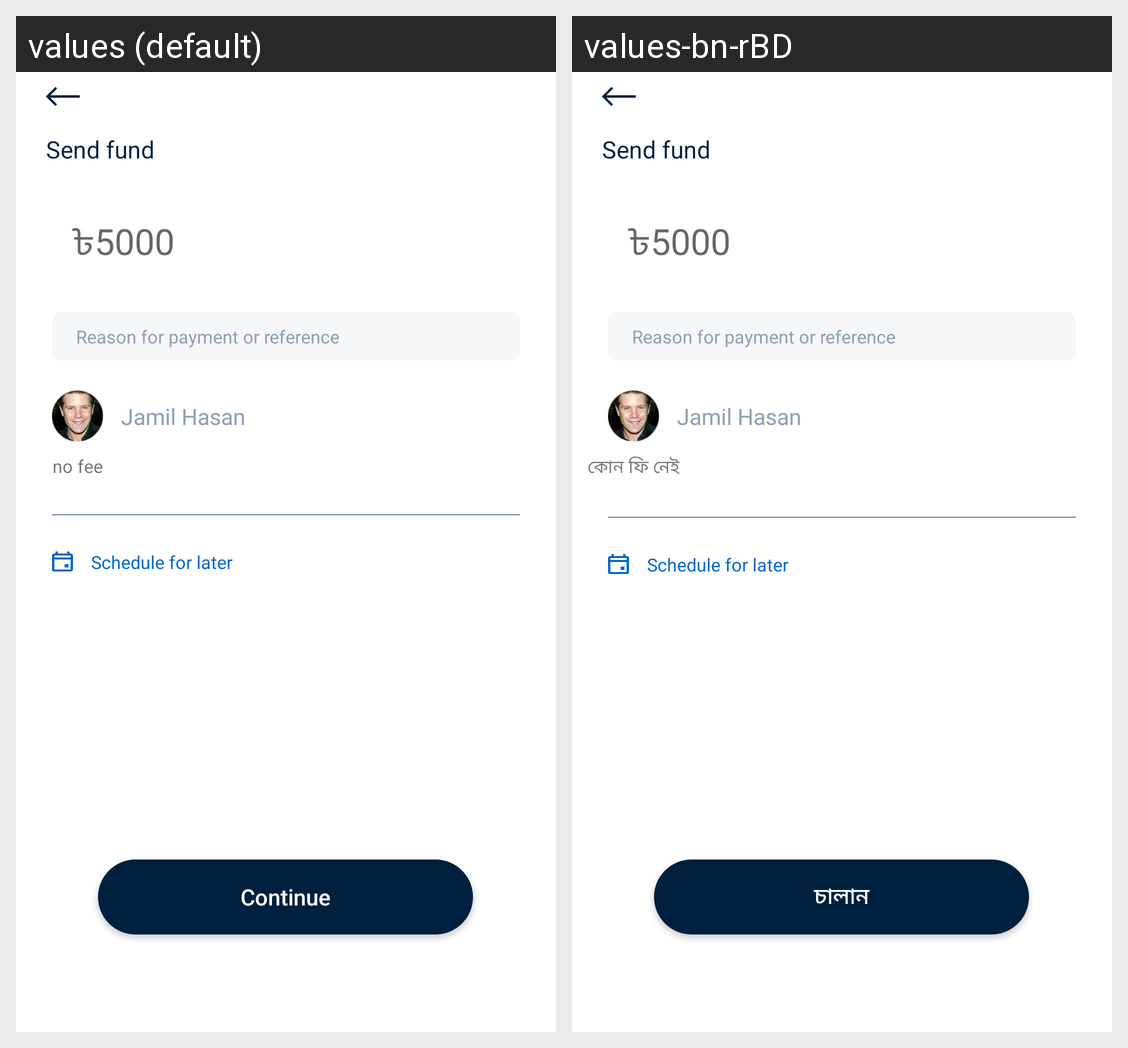

The Android screen above is rendered under two locales of the same app. Produce the string resources it draws, with the default and per-locale values.
Android screen res/layout/business_send_fund_phone_contact_layout.xml rendered under 2 locales, left to right: values (default), values-bn-rBD. Device: Nexus 5 (rendered at 1080×1920; each locale shown at half size, 540×960, under a caption strip naming it); theme FullScreen.
Strings drawn on this screen, with the default value and each locale's value (text and hints the layout hard-codes, and strings that could not be matched under every locale, appear in the picture but are not listed):

send_fund
  values: Send fund
  values-bn-rBD: Send fund  [not translated; the default value is used]

continue_txt
  values: Continue
  values-bn-rBD: চালান

no_fee
  values: no fee
  values-bn-rBD: কোন ফি নেই
